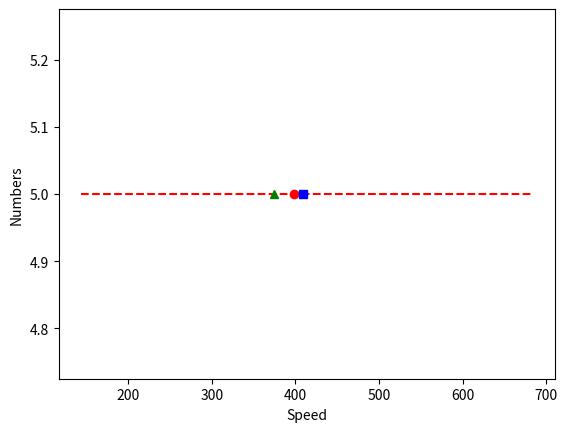

The script that saved this image:
import statistics
import matplotlib.pyplot as plt
lst=[130, 134, 230, 627, 694, 650, 207, 344, 683, 206, 170, 430, 408, 674, 162, 421, 686, 207, 664, 435, 189, 367, 204, 699, 185, 173, 443, 122, 371, 130, 144, 614, 134, 364, 652, 290, 619, 156, 461, 118, 405, 162, 414, 430, 498, 248, 469, 397, 615, 616, 344, 263, 691, 559, 409, 197, 199, 695, 402, 501, 126, 218, 454, 422, 459, 480, 362, 609, 679, 409, 694, 255, 605, 686, 456]
y=[]

lst.sort()
tv=int(0.1*(len(lst)))
lst=lst[tv:]
lst=lst[:len(lst)-tv]
for i in range(len(lst)):
    y.append(5)
plt.plot(lst, y,'r--')
plt.plot([statistics.mean(lst)],[5],'ro')
plt.plot([statistics.median(lst)],[5],'bs')
plt.plot([375],[5],'g^')
plt.ylabel("Numbers")
plt.xlabel("Speed")